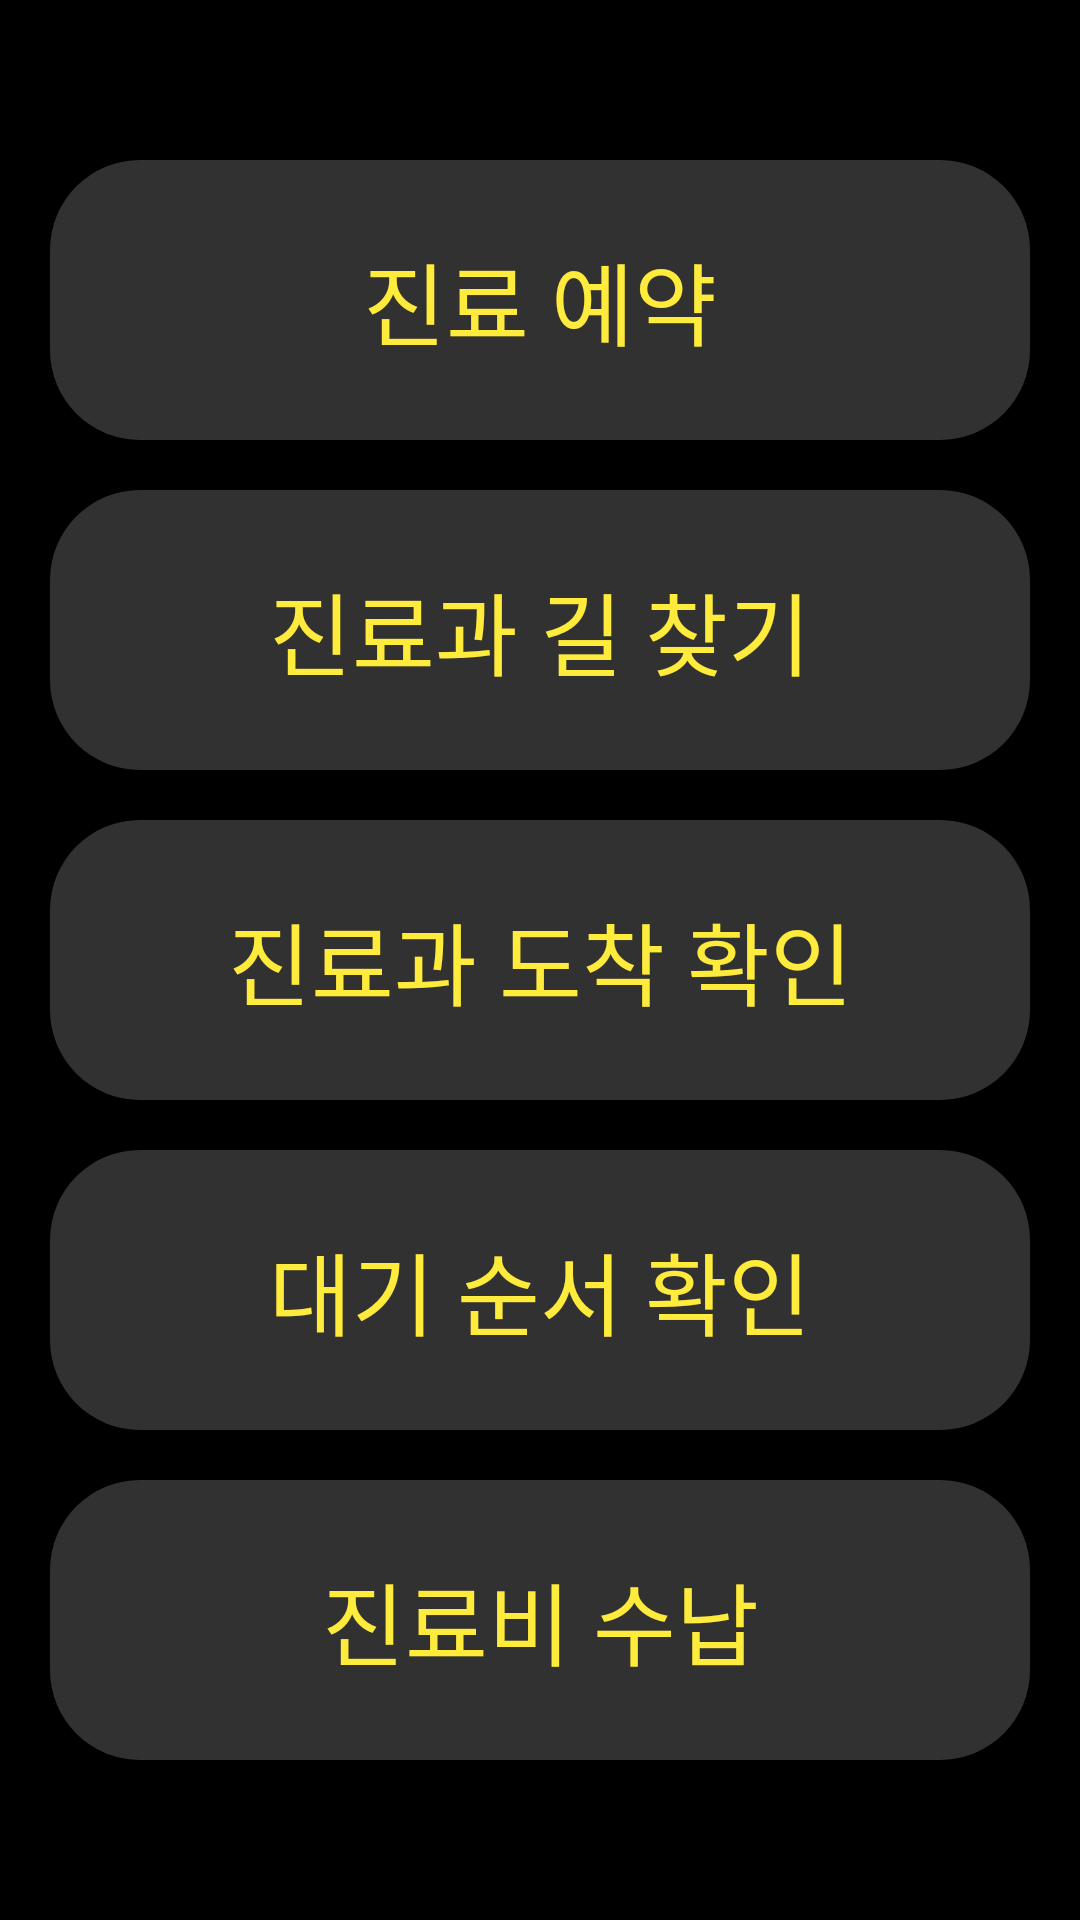

This screen was rendered from an Android layout file. Write that file and the resources it references.
<!-- AndroidManifest.xml: application theme Theme.Design.NoActionBar -->
<!-- res/layout/activity_main.xml -->
<?xml version="1.0" encoding="utf-8"?>
<androidx.constraintlayout.widget.ConstraintLayout xmlns:android="http://schemas.android.com/apk/res/android"
    xmlns:app="http://schemas.android.com/apk/res-auto"
    xmlns:tools="http://schemas.android.com/tools"
    android:layout_width="match_parent"
    android:layout_height="match_parent"
    tools:context=".MainActivity">

    <LinearLayout
        android:layout_width="match_parent"
        android:layout_height="match_parent"
        android:background="@color/black"
        android:padding="50px"
        android:orientation="vertical"
        android:gravity="center">

        <Button
            android:id="@+id/appointment"
            android:layout_width="match_parent"
            android:layout_height="280px"
            android:background="@drawable/btn_round"
            android:layout_marginBottom="50px"
            android:text="진료 예약"
            android:textColor="#FFEB3B"
            android:textSize="90px"
            app:layout_constraintBottom_toBottomOf="parent"
            app:layout_constraintLeft_toLeftOf="parent"
            app:layout_constraintRight_toRightOf="parent"
            app:layout_constraintTop_toTopOf="parent" />

        <Button
            android:id="@+id/directions"
            android:layout_width="match_parent"
            android:layout_height="280px"
            android:background="@drawable/btn_round"
            android:layout_marginBottom="50px"
            android:text="진료과 길 찾기"
            android:textSize="90px"
            android:textColor="#FFEB3B"
            app:layout_constraintBottom_toBottomOf="parent"
            app:layout_constraintLeft_toLeftOf="parent"
            app:layout_constraintRight_toRightOf="parent"
            app:layout_constraintTop_toTopOf="parent" />

        <Button
            android:id="@+id/arrival"
            android:layout_width="match_parent"
            android:layout_height="280px"
            android:background="@drawable/btn_round"
            android:layout_marginBottom="50px"
            android:text="진료과 도착 확인"
            android:textSize="90px"
            android:textColor="#FFEB3B"
            app:layout_constraintBottom_toBottomOf="parent"
            app:layout_constraintLeft_toLeftOf="parent"
            app:layout_constraintRight_toRightOf="parent"
            app:layout_constraintTop_toTopOf="parent" />

        <Button
            android:id="@+id/waiting"
            android:layout_width="match_parent"
            android:layout_height="280px"
            android:background="@drawable/btn_round"
            android:layout_marginBottom="50px"
            android:text="대기 순서 확인"
            android:textSize="90px"
            android:textColor="#FFEB3B"
            app:layout_constraintBottom_toBottomOf="parent"
            app:layout_constraintLeft_toLeftOf="parent"
            app:layout_constraintRight_toRightOf="parent"
            app:layout_constraintTop_toTopOf="parent" />

        <Button
            android:layout_width="match_parent"
            android:layout_height="280px"
            android:background="@drawable/btn_round"
            android:text="진료비 수납"
            android:textSize="90px"
            android:textColor="#FFEB3B"
            app:layout_constraintBottom_toBottomOf="parent"
            app:layout_constraintLeft_toLeftOf="parent"
            app:layout_constraintRight_toRightOf="parent"
            app:layout_constraintTop_toTopOf="parent" />

    </LinearLayout>

</androidx.constraintlayout.widget.ConstraintLayout>
<!-- resources referenced by this layout -->
<resources>
  <!-- drawable btn_round (drawable) -->
  <?xml version="1.0" encoding="utf-8"?>
  <shape xmlns:android="http://schemas.android.com/apk/res/android">
      <corners
          android:radius="30dp"
          />
  
      <solid
          android:color="#313131"
          />
  </shape>
  <!-- not gathered from this repository: default colours our renderer supplied (Android Studio template values) -->
  <color name="black">#FF000000</color>
</resources>
